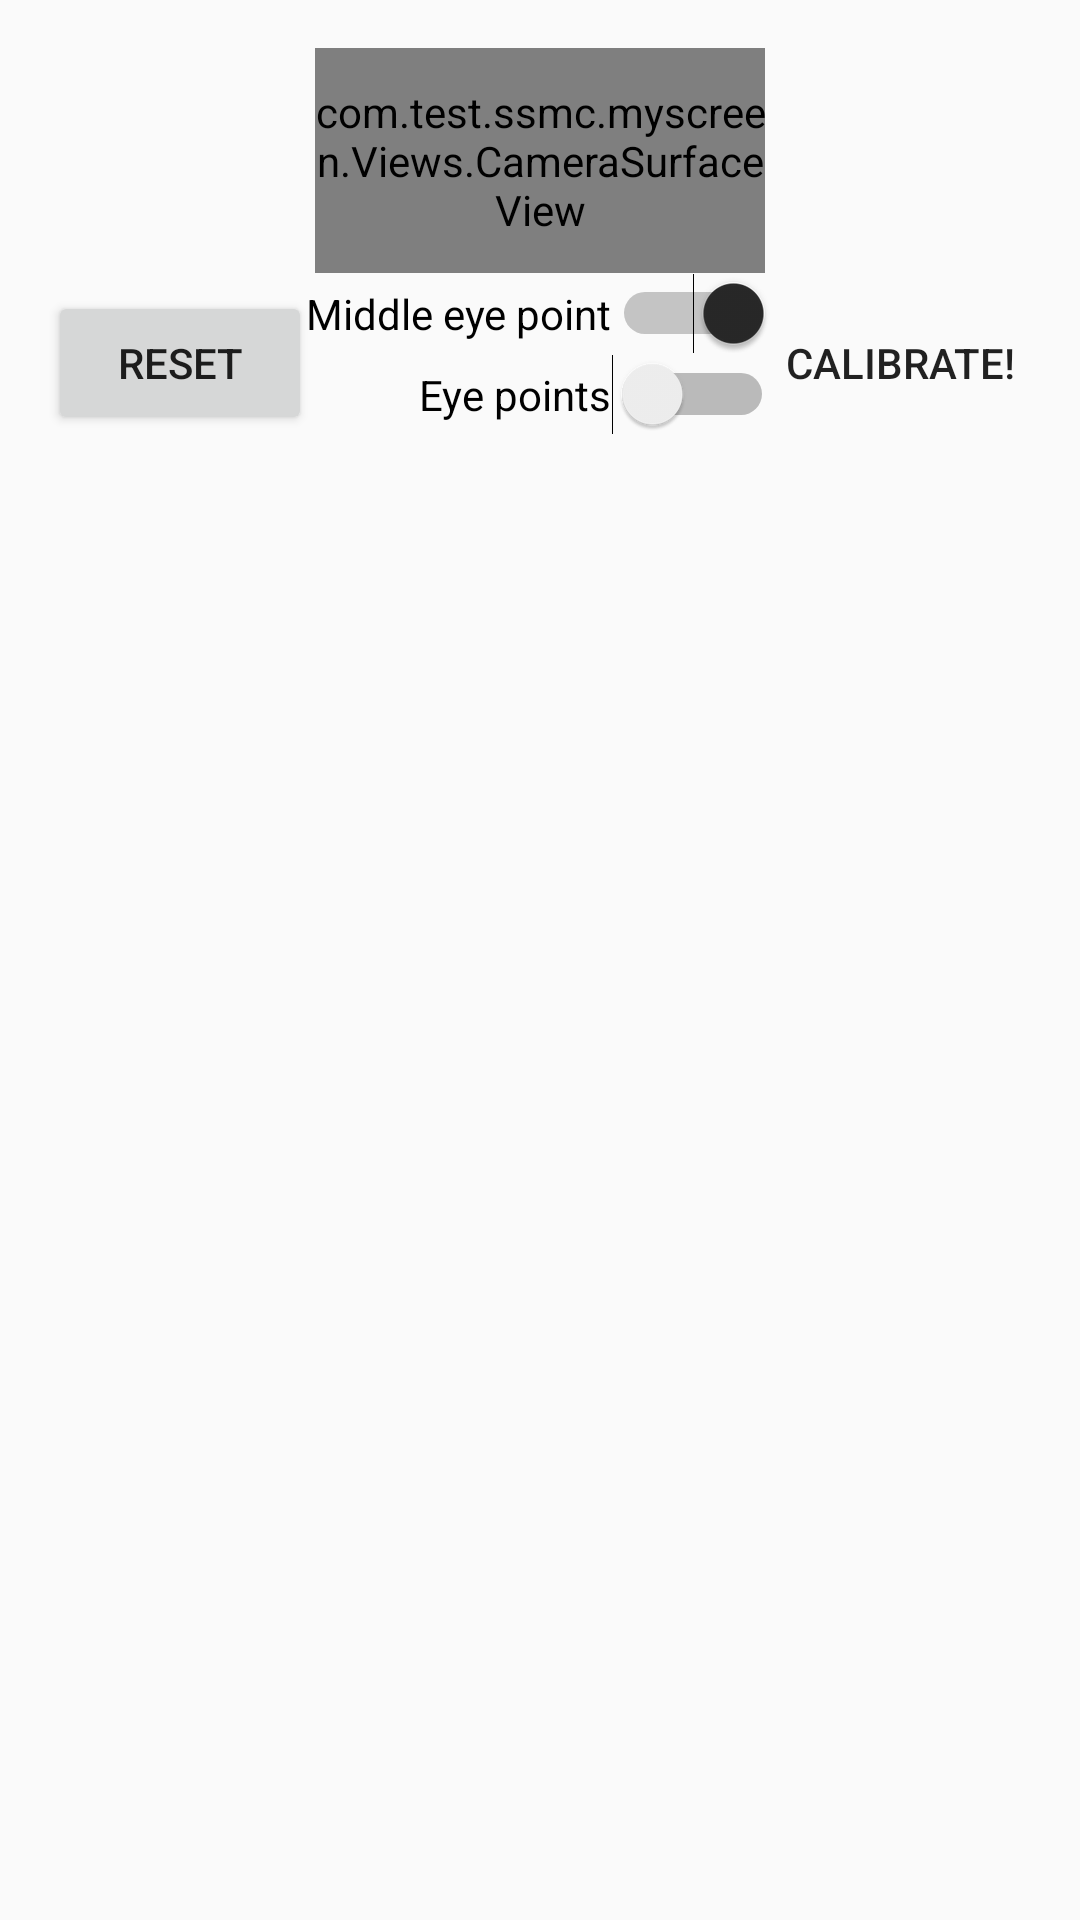

Layout XML and referenced resources for this Android screen:
<!-- AndroidManifest.xml: application theme AppTheme -->
<!-- res/layout/activity_calibration.xml -->
<?xml version="1.0" encoding="utf-8"?>
<android.support.constraint.ConstraintLayout xmlns:android="http://schemas.android.com/apk/res/android"
    xmlns:app="http://schemas.android.com/apk/res-auto"
    xmlns:tools="http://schemas.android.com/tools"
    android:layout_width="match_parent"
    android:layout_height="match_parent"
    tools:context=".Views.View.CalibrationActivity">
    <ScrollView
        xmlns:android="http://schemas.android.com/apk/res/android"
        xmlns:tools="http://schemas.android.com/tools"
        android:layout_width="match_parent"
        android:layout_height="wrap_content">

        <LinearLayout
            android:layout_width="match_parent"
            android:layout_height="match_parent"
            android:orientation="vertical">

            <RelativeLayout
                android:id="@+id/part1"
                android:layout_width="match_parent"
                android:layout_height="match_parent"
                android:paddingBottom="@dimen/activity_vertical_margin"
                android:paddingLeft="@dimen/activity_horizontal_margin"
                android:paddingRight="@dimen/activity_horizontal_margin"
                android:paddingTop="@dimen/activity_vertical_margin"
                tools:context=".MainActivity" >

                
                
                <com.test.ssmc.myscreen.Views.CameraSurfaceView
                    android:id="@+id/surface_camera"
                    android:layout_height="75dp"
                    android:layout_width="150dp"
                    android:layout_centerHorizontal="true" />

                
                <Button
                    android:id="@+id/calibrateButton"
                    android:layout_width="wrap_content"
                    android:layout_height="wrap_content"
                    android:layout_alignParentBottom="true"
                    android:layout_alignParentRight="true"
                    android:text="@string/calibrate"
                    android:background="@drawable/red_button" />

                <Button
                    android:id="@+id/resetButton"
                    android:layout_width="wrap_content"
                    android:layout_height="wrap_content"
                    android:layout_alignParentBottom="true"
                    android:layout_alignParentLeft="true"
                    android:text="@string/reset" />

                <LinearLayout
                    android:layout_width="wrap_content"
                    android:layout_height="wrap_content"
                    android:orientation="vertical"
                    android:layout_below="@+id/surface_camera"
                    android:layout_alignParentBottom="true"
                    android:layout_centerHorizontal="true">

                    <Switch
                        android:id="@+id/middle_eye_point_switch"
                        android:layout_width="wrap_content"
                        android:layout_height="wrap_content"
                        android:layout_gravity="right"
                        android:text="@string/showMiddlePoint"
                        android:checked="true"  />

                    <Switch
                        android:id="@+id/eye_points_switch"
                        android:layout_width="wrap_content"
                        android:layout_height="wrap_content"
                        android:layout_gravity="right"
                        android:text="@string/showEyePoints"
                        android:checked="false" />

                </LinearLayout>
            </RelativeLayout>


            </LinearLayout>


    </ScrollView>
</android.support.constraint.ConstraintLayout>
<!-- resources referenced by this layout -->
<resources>
  <dimen name="activity_horizontal_margin">16dp</dimen>
  <dimen name="activity_vertical_margin">16dp</dimen>
  <string name="calibrate">Calibrate!</string>
  <string name="reset">Reset</string>
  <string name="showEyePoints">Eye points</string>
  <string name="showMiddlePoint">Middle eye point</string>
  <style name="AppTheme" parent="Theme.AppCompat.Light.NoActionBar">
          
          <item name="colorPrimary">@color/colorPrimary</item>
          <item name="colorPrimaryDark">@color/colorPrimaryDark</item>
          <item name="colorAccent">@color/colorAccent</item>
      </style>
  <color name="colorPrimary">#008577</color>
  <color name="colorPrimaryDark">#00574B</color>
  <color name="colorAccent">#282828</color>
</resources>
